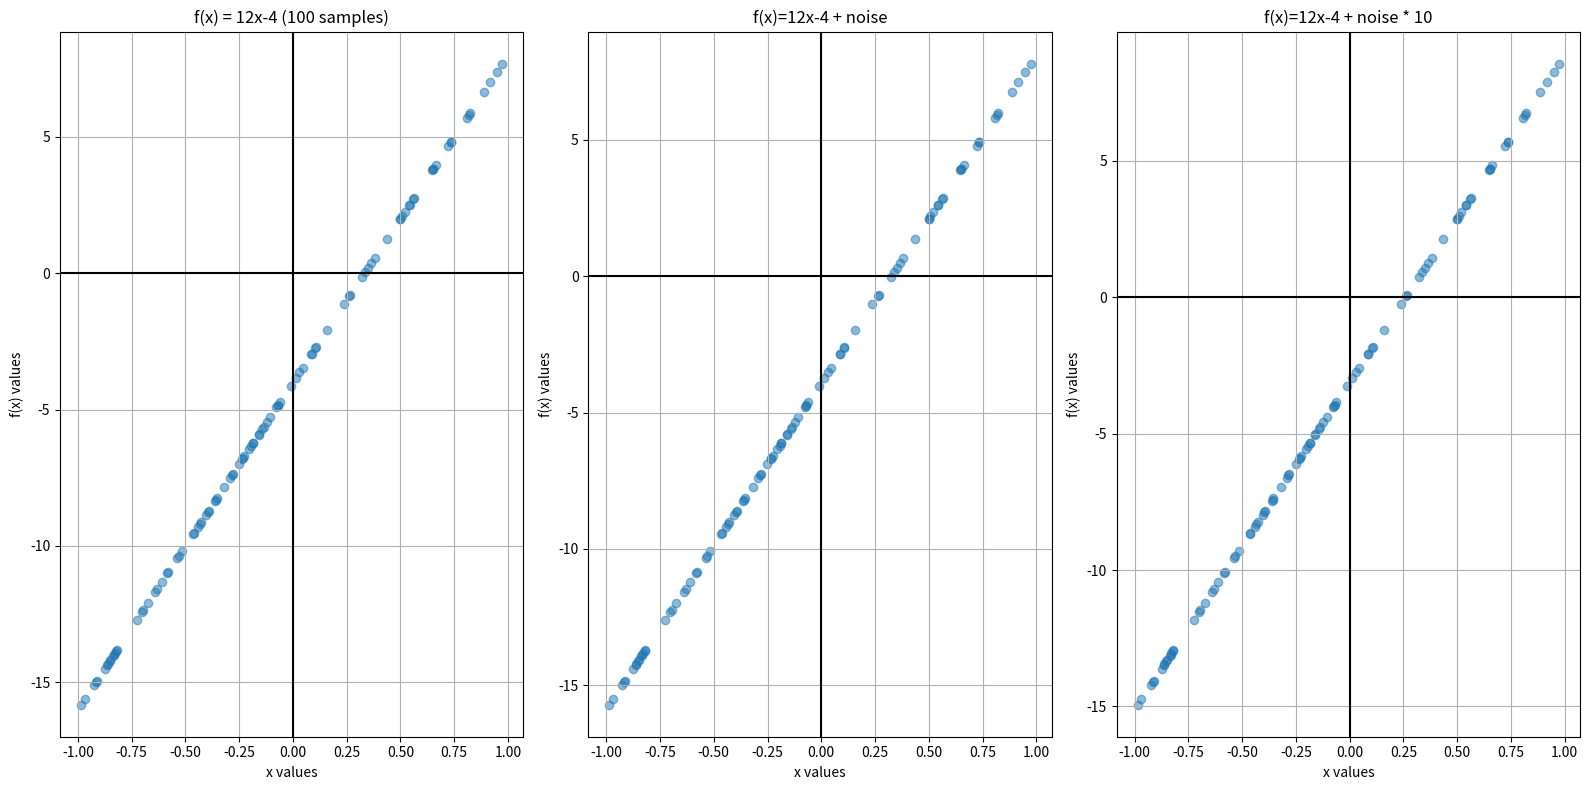

Write the Python code that produced this figure.
"""
@author Nestor Romero leon
StudentId 301133331
Linear regression Assignment - Exercise 1
"""

import numpy as np
import matplotlib.pyplot as plt

#Create sample and seed random generator
np.random.seed(31)
sample = np.random.uniform(-1,1,100)

#Verify interval for data
positive_vals = sample[sample > 0]
negative_vals = sample[sample < 0]

if len(positive_vals) > 0:
    print('Positive values found in sample: ', len(positive_vals))

if len(negative_vals) > 0:
    print('Negative values found in sample: ', len(negative_vals))

xdata = sample
#mp.hist(xdata)


ydata = 12 * xdata - 4
ydata_noise1 = 12 * xdata - 4 + np.random.normal()
ydata_noise2 = 12 * xdata - 4 + np.random.normal()
#print(ydata)

plt.figure(figsize = (16,8))

##PLOT 1
plt.subplot(1,3,1)
plt.grid()
plt.scatter(xdata,ydata,alpha=0.5)
plt.title('f(x) = 12x-4 (100 samples)')
plt.xlabel('x values')
plt.ylabel('f(x) values')
plt.axhline(0,color = 'black')
plt.axvline(0,color = 'black')

##PLOT 2
plt.subplot(1,3,2)
plt.grid()
plt.scatter(xdata,ydata_noise1,alpha=0.5)
plt.title('f(x)=12x-4 + noise')
plt.xlabel('x values')
plt.ylabel('f(x) values')
plt.axhline(0,color = 'black')
plt.axvline(0,color = 'black')

#PLOT 3 >> Amplify noise effect!!
plt.subplot(1,3,3)
plt.grid()
plt.scatter(xdata,ydata_noise2,alpha=0.5)
plt.title('f(x)=12x-4 + noise * 10')
plt.xlabel('x values')
plt.ylabel('f(x) values')
plt.axhline(0,color = 'black')
plt.axvline(0,color = 'black')

plt.tight_layout()

plt.savefig('./comparison_plot.png')
